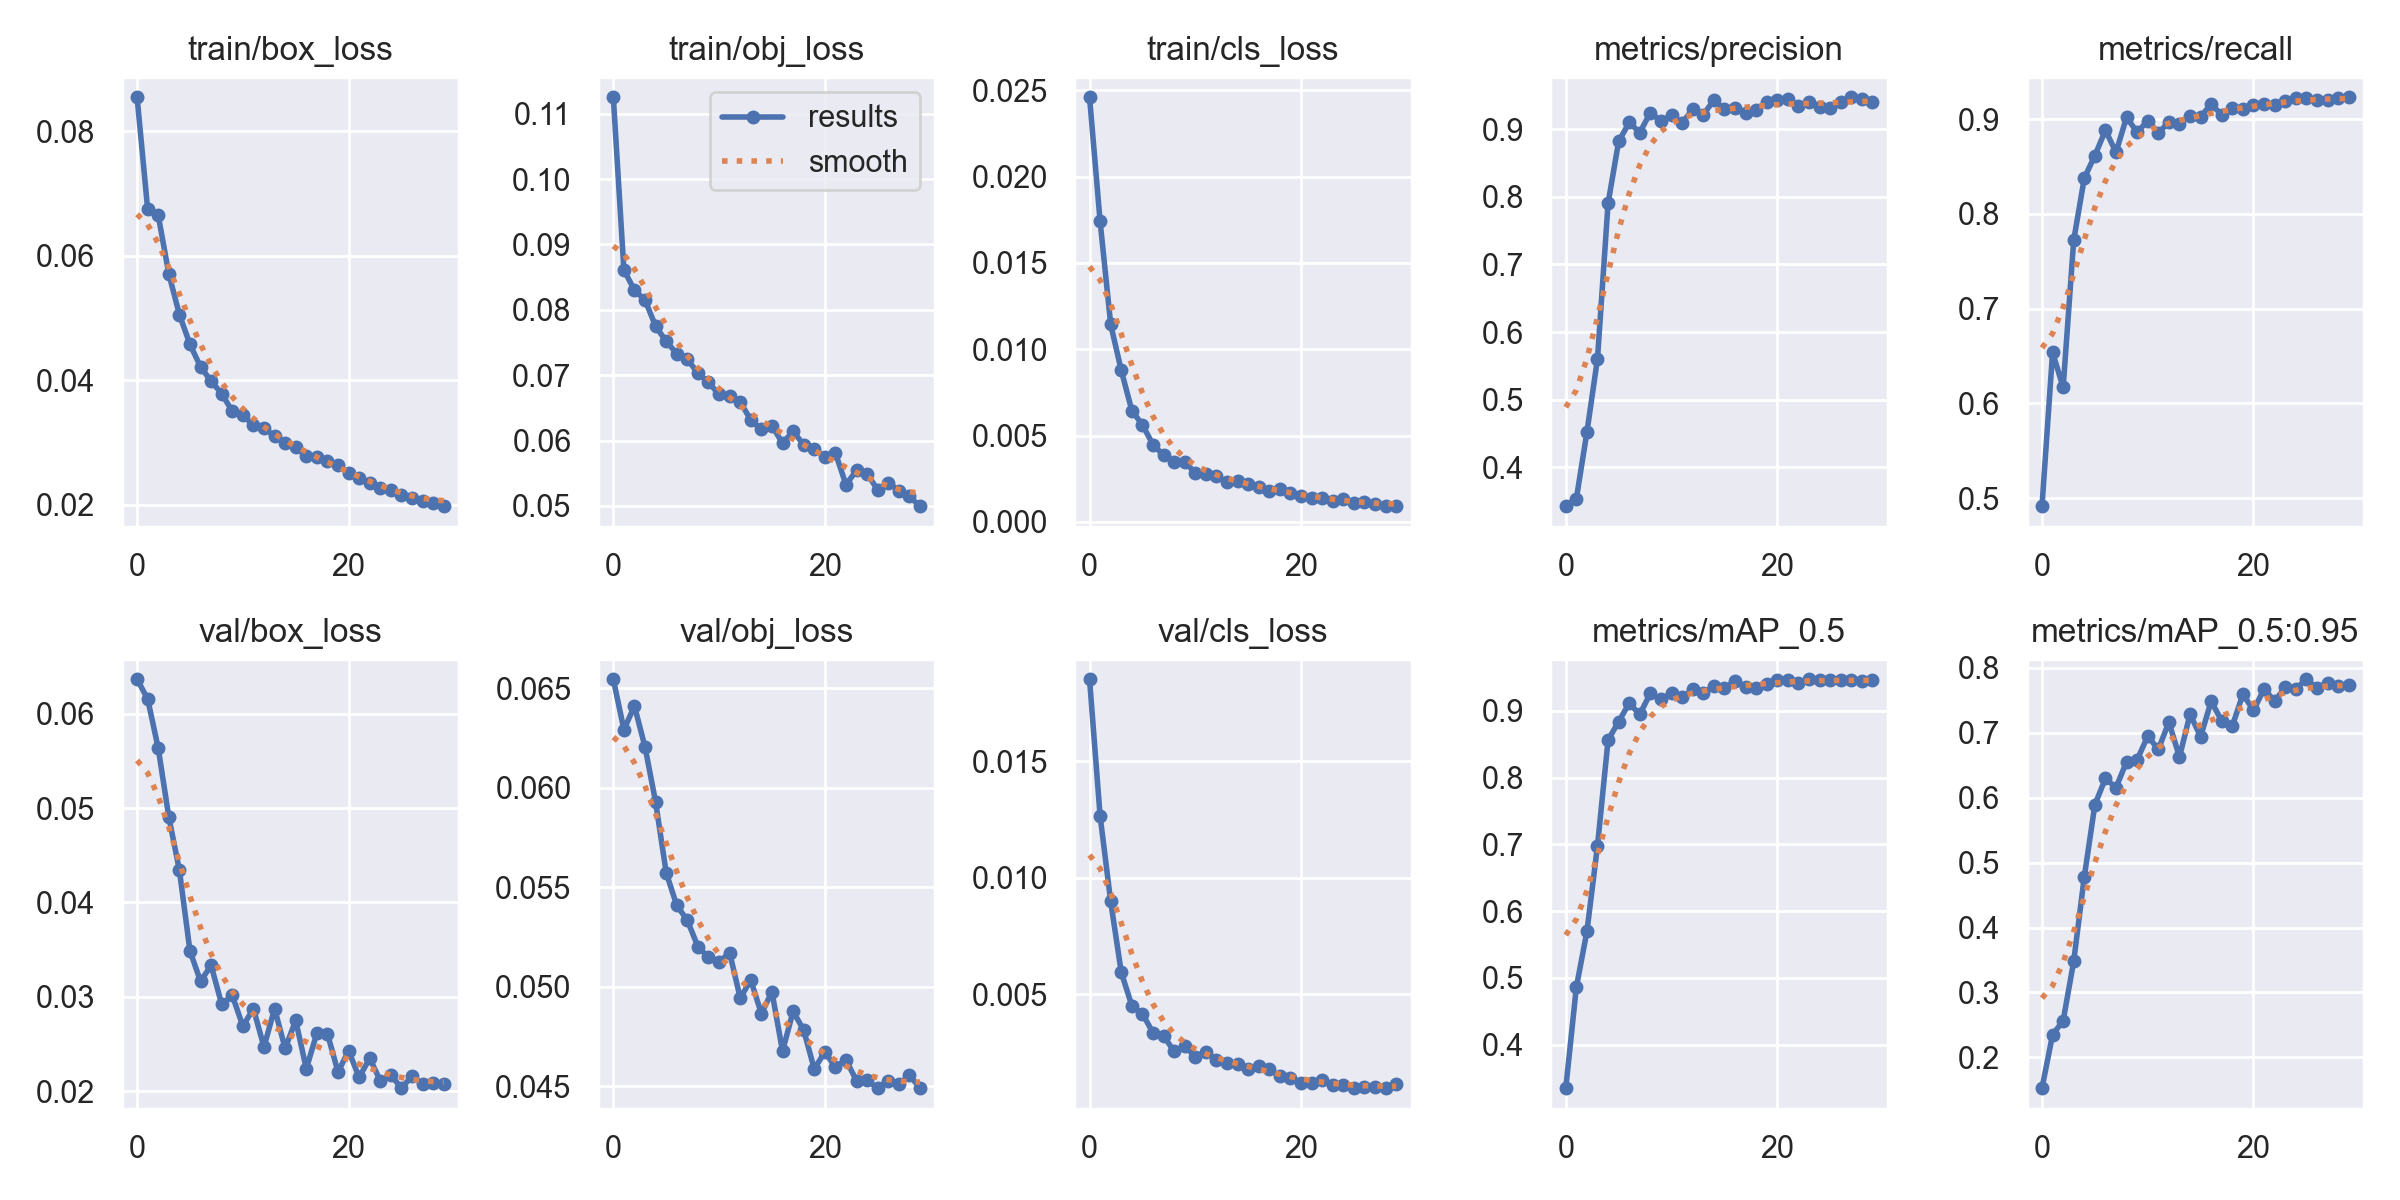

The data file committed next to this chart (first rows):
epoch, train/box_loss, train/obj_loss, train/cls_loss, metrics/precision, metrics/recall, metrics/mAP_0.5, metrics/mAP_0.5:0.95, val/box_loss, val/obj_loss, val/cls_loss, x/lr0, x/lr1, x/lr2
0, 0.0855, 0.1125, 0.0246, 0.3429, 0.4916, 0.335, 0.1525, 0.06363, 0.06545, 0.01853, 0.07007, 0.003326, 0.003326
1, 0.06748, 0.08609, 0.01741, 0.3538, 0.6539, 0.4862, 0.2348, 0.06154, 0.06293, 0.01265, 0.03985, 0.006439, 0.006439
2, 0.0665, 0.08301, 0.01144, 0.4522, 0.6169, 0.5696, 0.2564, 0.05632, 0.0641, 0.008978, 0.00941, 0.009333, 0.009333
3, 0.0571, 0.0815, 0.008773, 0.5608, 0.7724, 0.6979, 0.3481, 0.04904, 0.06205, 0.005929, 0.00901, 0.00901, 0.00901
4, 0.05057, 0.0775, 0.006452, 0.7903, 0.8378, 0.8564, 0.478, 0.04342, 0.05928, 0.004498, 0.00901, 0.00901, 0.00901
5, 0.04577, 0.07517, 0.005621, 0.8817, 0.8617, 0.8841, 0.5893, 0.03486, 0.05573, 0.004156, 0.00868, 0.00868, 0.00868
6, 0.04217, 0.07332, 0.004477, 0.9098, 0.8882, 0.9115, 0.6298, 0.03167, 0.05408, 0.003332, 0.00835, 0.00835, 0.00835
7, 0.03984, 0.07247, 0.00386, 0.8949, 0.8652, 0.8948, 0.6155, 0.03334, 0.05334, 0.003203, 0.00802, 0.00802, 0.00802
8, 0.03786, 0.0703, 0.003484, 0.9244, 0.9022, 0.9267, 0.6556, 0.02922, 0.05201, 0.002532, 0.00769, 0.00769, 0.00769
9, 0.035, 0.06892, 0.003475, 0.9117, 0.8861, 0.9172, 0.6586, 0.03018, 0.05147, 0.00275, 0.00736, 0.00736, 0.00736
10, 0.03436, 0.06705, 0.00284, 0.9204, 0.8986, 0.9263, 0.695, 0.02691, 0.05125, 0.002312, 0.00703, 0.00703, 0.00703
11, 0.03275, 0.06676, 0.002769, 0.909, 0.8855, 0.9204, 0.6745, 0.02876, 0.0517, 0.002517, 0.0067, 0.0067, 0.0067
12, 0.03231, 0.06593, 0.002658, 0.9293, 0.897, 0.9323, 0.7165, 0.0247, 0.04943, 0.002156, 0.00637, 0.00637, 0.00637
13, 0.03098, 0.06314, 0.002286, 0.9208, 0.8952, 0.9272, 0.6628, 0.02878, 0.05033, 0.002039, 0.00604, 0.00604, 0.00604
14, 0.02996, 0.06173, 0.00238, 0.9429, 0.9039, 0.9374, 0.7287, 0.02456, 0.04865, 0.001995, 0.00571, 0.00571, 0.00571
15, 0.02923, 0.0623, 0.002218, 0.9295, 0.9026, 0.9336, 0.6942, 0.02752, 0.04974, 0.001766, 0.00538, 0.00538, 0.00538
16, 0.02779, 0.0596, 0.00202, 0.9314, 0.9161, 0.945, 0.7488, 0.02239, 0.04676, 0.001889, 0.00505, 0.00505, 0.00505
17, 0.02767, 0.06141, 0.001796, 0.9234, 0.9044, 0.9355, 0.7182, 0.02617, 0.04876, 0.001754, 0.00472, 0.00472, 0.00472
18, 0.02703, 0.05938, 0.001879, 0.9283, 0.9114, 0.9343, 0.7106, 0.02612, 0.04782, 0.001469, 0.00439, 0.00439, 0.00439
19, 0.02637, 0.05872, 0.001646, 0.9402, 0.9106, 0.941, 0.7598, 0.02206, 0.04586, 0.001398, 0.00406, 0.00406, 0.00406
20, 0.02503, 0.05756, 0.001528, 0.9428, 0.9148, 0.947, 0.7345, 0.0243, 0.04671, 0.001173, 0.00373, 0.00373, 0.00373
21, 0.02435, 0.05812, 0.001402, 0.9438, 0.9163, 0.9461, 0.7677, 0.0215, 0.04596, 0.001165, 0.0034, 0.0034, 0.0034
22, 0.02342, 0.05326, 0.001355, 0.9345, 0.915, 0.9419, 0.7489, 0.02351, 0.0463, 0.001293, 0.00307, 0.00307, 0.00307
23, 0.0226, 0.05545, 0.00121, 0.9402, 0.919, 0.9475, 0.7704, 0.02113, 0.04528, 0.001104, 0.00274, 0.00274, 0.00274
24, 0.0224, 0.05491, 0.001332, 0.933, 0.9224, 0.9467, 0.7677, 0.02173, 0.04529, 0.001074, 0.00241, 0.00241, 0.00241
25, 0.02151, 0.05248, 0.001115, 0.931, 0.9228, 0.9468, 0.7826, 0.02035, 0.0449, 0.0009792, 0.00208, 0.00208, 0.00208
26, 0.02105, 0.05357, 0.001126, 0.9399, 0.9205, 0.9457, 0.7694, 0.02163, 0.04527, 0.00101, 0.00175, 0.00175, 0.00175
27, 0.02057, 0.05232, 0.001063, 0.947, 0.9205, 0.946, 0.7765, 0.02076, 0.04512, 0.001016, 0.00142, 0.00142, 0.00142
28, 0.02019, 0.05145, 0.0009106, 0.9448, 0.9225, 0.9445, 0.7718, 0.02091, 0.04554, 0.0009511, 0.00109, 0.00109, 0.00109
29, 0.01975, 0.04997, 0.0009344, 0.9395, 0.9232, 0.9464, 0.7735, 0.02081, 0.04491, 0.001125, 0.00076, 0.00076, 0.00076
